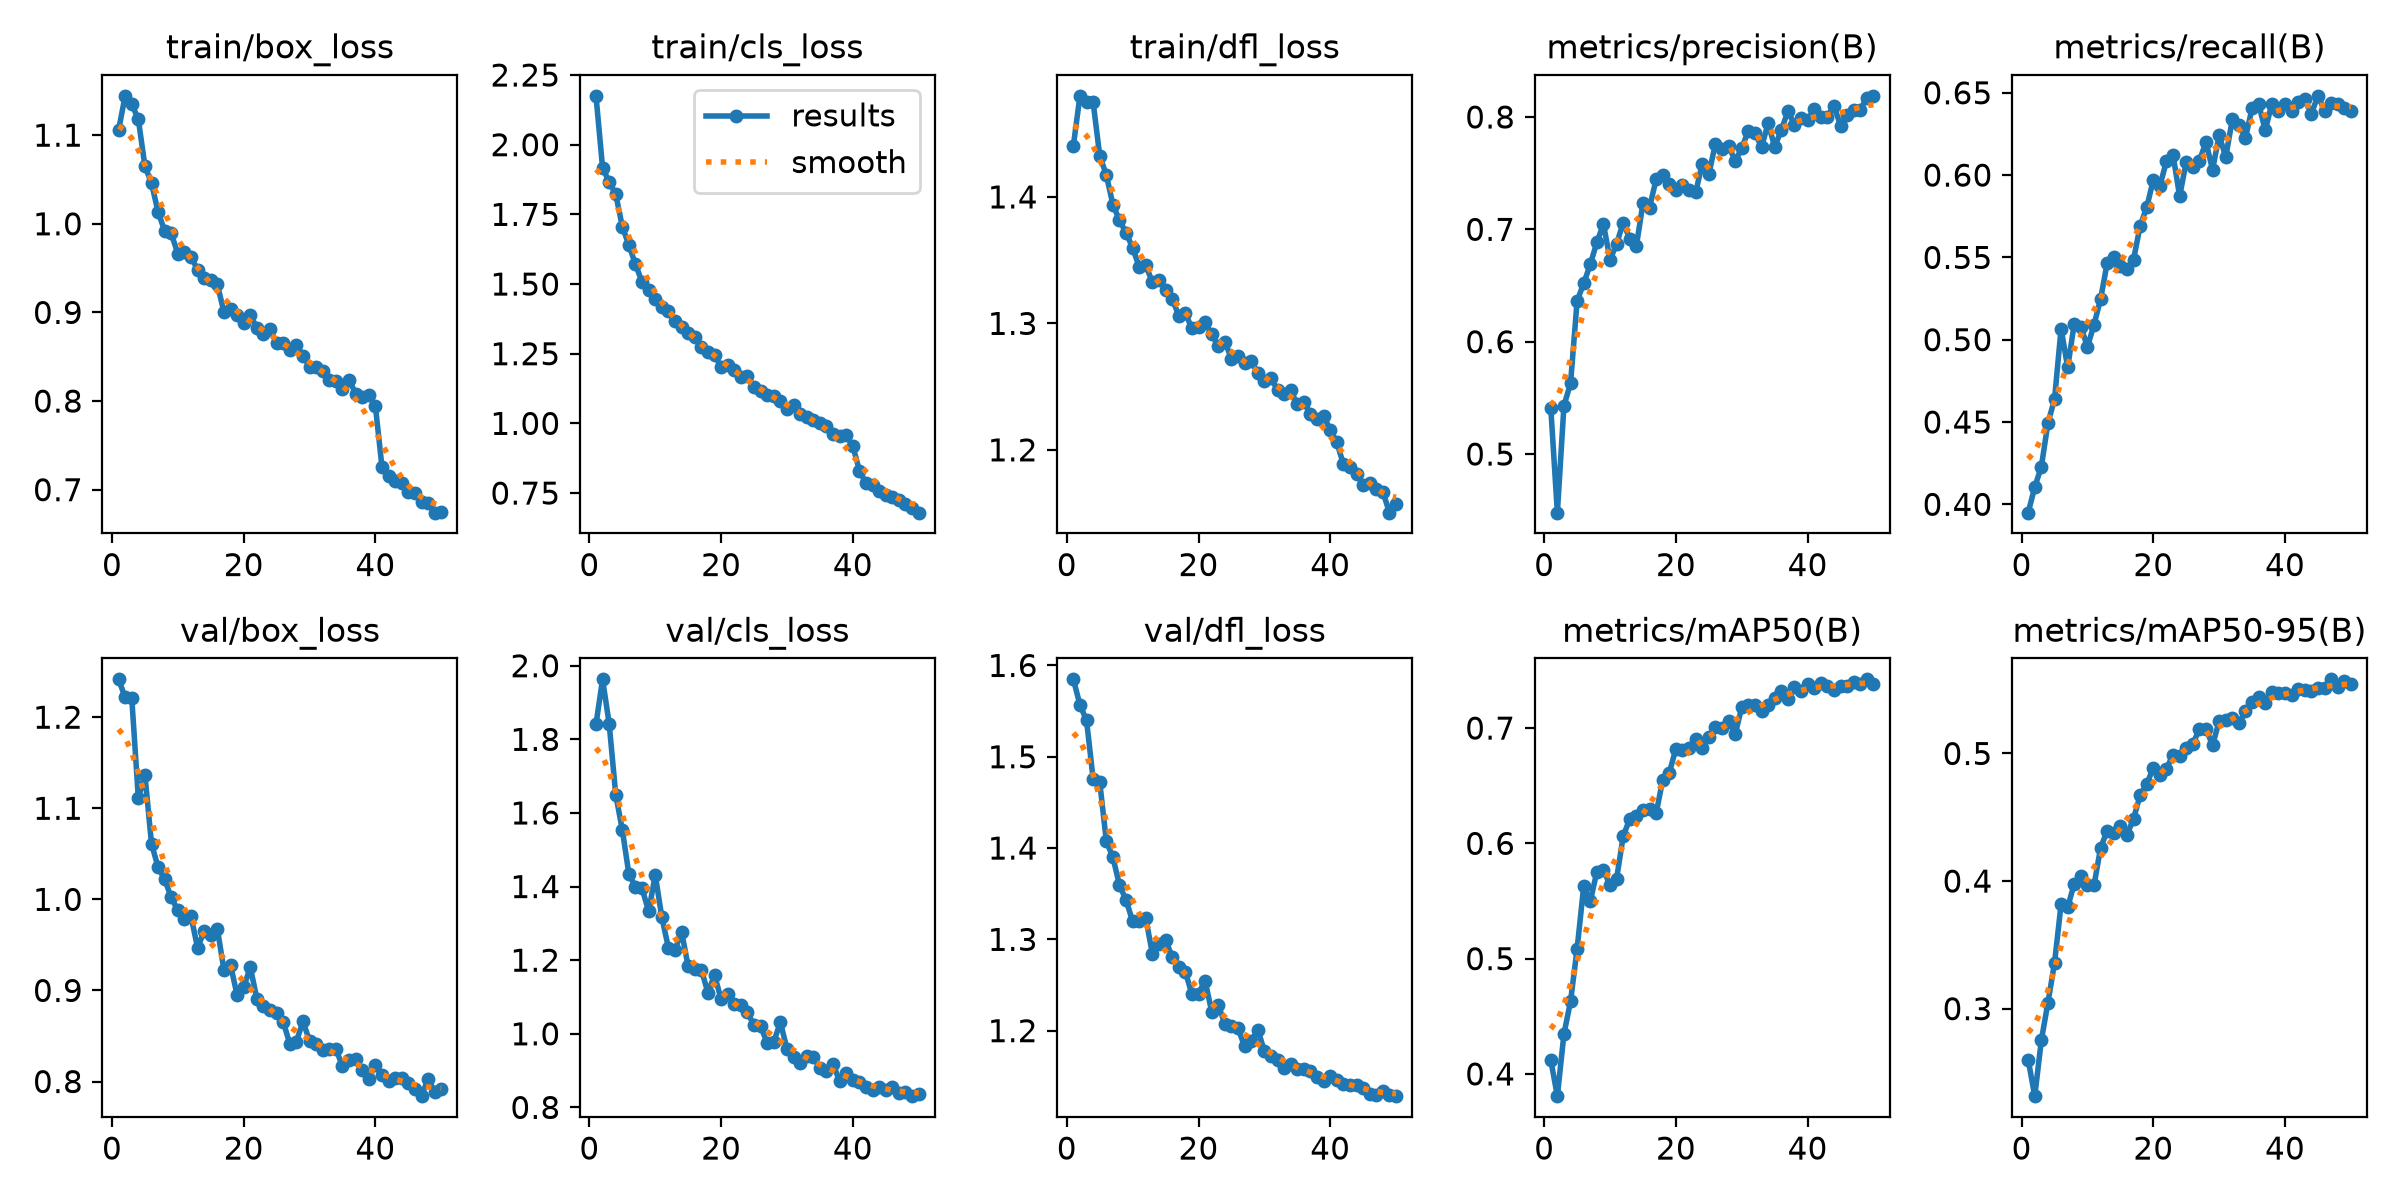

The table this chart was drawn from, first rows:
epoch, time, train/box_loss, train/cls_loss, train/dfl_loss, metrics/precision(B), metrics/recall(B), metrics/mAP50(B), metrics/mAP50-95(B), val/box_loss, val/cls_loss, val/dfl_loss, lr/pg0, lr/pg1, lr/pg2
1, 111.5, 1.106, 2.175, 1.441, 0.5412, 0.3949, 0.4121, 0.2599, 1.242, 1.841, 1.585, 0.0003701, 0.0003701, 0.0003701
2, 210.3, 1.144, 1.918, 1.48, 0.4478, 0.4105, 0.3807, 0.2314, 1.222, 1.963, 1.557, 0.0007258, 0.0007258, 0.0007258
3, 309.7, 1.135, 1.866, 1.475, 0.543, 0.4228, 0.4348, 0.2752, 1.221, 1.843, 1.54, 0.001067, 0.001067, 0.001067
4, 407.9, 1.118, 1.822, 1.475, 0.5629, 0.4493, 0.4629, 0.3046, 1.111, 1.65, 1.476, 0.001045, 0.001045, 0.001045
5, 505.7, 1.065, 1.706, 1.433, 0.6363, 0.4638, 0.5085, 0.3357, 1.137, 1.554, 1.473, 0.001023, 0.001023, 0.001023
6, 603.8, 1.046, 1.64, 1.417, 0.6519, 0.5068, 0.5627, 0.3819, 1.061, 1.434, 1.408, 0.001001, 0.001001, 0.001001
7, 703.9, 1.013, 1.571, 1.394, 0.6688, 0.4832, 0.5496, 0.3795, 1.035, 1.4, 1.39, 0.000979, 0.000979, 0.000979
8, 804.8, 0.992, 1.507, 1.381, 0.6885, 0.5098, 0.5756, 0.398, 1.022, 1.395, 1.359, 0.000957, 0.000957, 0.000957
9, 905.1, 0.9891, 1.477, 1.372, 0.7046, 0.5079, 0.5771, 0.4038, 1.002, 1.332, 1.343, 0.000935, 0.000935, 0.000935
10, 1006, 0.9662, 1.446, 1.36, 0.6729, 0.4956, 0.5636, 0.3965, 0.9879, 1.432, 1.32, 0.000913, 0.000913, 0.000913
11, 1106, 0.9685, 1.417, 1.344, 0.6871, 0.5092, 0.5695, 0.3967, 0.9783, 1.317, 1.32, 0.000891, 0.000891, 0.000891
12, 1206, 0.9629, 1.402, 1.346, 0.7061, 0.5247, 0.6064, 0.4262, 0.9813, 1.234, 1.323, 0.000869, 0.000869, 0.000869
13, 1306, 0.9479, 1.366, 1.332, 0.6914, 0.5467, 0.6212, 0.4394, 0.9468, 1.228, 1.284, 0.000847, 0.000847, 0.000847
14, 1407, 0.9391, 1.345, 1.334, 0.6852, 0.5503, 0.6239, 0.4375, 0.9653, 1.277, 1.295, 0.000825, 0.000825, 0.000825
15, 1507, 0.9362, 1.326, 1.327, 0.7234, 0.5446, 0.629, 0.4429, 0.9612, 1.183, 1.3, 0.000803, 0.000803, 0.000803
16, 1607, 0.9317, 1.312, 1.32, 0.7194, 0.5429, 0.6302, 0.4362, 0.9676, 1.176, 1.28, 0.000781, 0.000781, 0.000781
17, 1708, 0.9004, 1.275, 1.306, 0.7446, 0.5487, 0.626, 0.4488, 0.9224, 1.174, 1.27, 0.000759, 0.000759, 0.000759
18, 1809, 0.9036, 1.258, 1.308, 0.748, 0.5691, 0.6552, 0.4674, 0.928, 1.112, 1.264, 0.000737, 0.000737, 0.000737
19, 1909, 0.8969, 1.246, 1.296, 0.7405, 0.5804, 0.6612, 0.4758, 0.8948, 1.159, 1.24, 0.000715, 0.000715, 0.000715
20, 2010, 0.8878, 1.202, 1.297, 0.7346, 0.5971, 0.6823, 0.4888, 0.9035, 1.094, 1.241, 0.000693, 0.000693, 0.000693
21, 2111, 0.8969, 1.21, 1.301, 0.739, 0.5934, 0.6811, 0.4828, 0.9255, 1.107, 1.255, 0.000671, 0.000671, 0.000671
22, 2212, 0.8829, 1.191, 1.291, 0.7349, 0.6086, 0.6825, 0.488, 0.891, 1.082, 1.221, 0.000649, 0.000649, 0.000649
23, 2313, 0.8755, 1.166, 1.282, 0.7328, 0.6122, 0.6901, 0.4991, 0.8826, 1.078, 1.228, 0.000627, 0.000627, 0.000627
24, 2413, 0.881, 1.169, 1.285, 0.7584, 0.5871, 0.6829, 0.4983, 0.8784, 1.059, 1.208, 0.0006051, 0.0006051, 0.0006051
25, 2514, 0.8651, 1.131, 1.272, 0.749, 0.6081, 0.692, 0.5046, 0.8758, 1.023, 1.205, 0.0005831, 0.0005831, 0.0005831
26, 2615, 0.8654, 1.115, 1.275, 0.7762, 0.6048, 0.701, 0.5074, 0.8658, 1.021, 1.202, 0.0005611, 0.0005611, 0.0005611
27, 2716, 0.858, 1.103, 1.269, 0.7719, 0.6088, 0.6998, 0.5191, 0.8412, 0.9746, 1.183, 0.0005391, 0.0005391, 0.0005391
28, 2817, 0.8632, 1.099, 1.27, 0.7744, 0.62, 0.7061, 0.5192, 0.8439, 0.9781, 1.188, 0.0005171, 0.0005171, 0.0005171
29, 2918, 0.8512, 1.079, 1.261, 0.7608, 0.6033, 0.6945, 0.5065, 0.866, 1.031, 1.201, 0.0004951, 0.0004951, 0.0004951
30, 3021, 0.8387, 1.052, 1.254, 0.7722, 0.6242, 0.7182, 0.5254, 0.8444, 0.9593, 1.178, 0.0004731, 0.0004731, 0.0004731
31, 3123, 0.8383, 1.065, 1.257, 0.7877, 0.611, 0.7203, 0.526, 0.8414, 0.937, 1.172, 0.0004511, 0.0004511, 0.0004511
32, 3224, 0.8333, 1.035, 1.247, 0.786, 0.6338, 0.7204, 0.5281, 0.8348, 0.9219, 1.168, 0.0004291, 0.0004291, 0.0004291
33, 3325, 0.8234, 1.023, 1.244, 0.773, 0.6305, 0.7146, 0.5238, 0.8351, 0.9399, 1.159, 0.0004071, 0.0004071, 0.0004071
34, 3427, 0.8224, 1.013, 1.247, 0.7944, 0.6227, 0.7202, 0.533, 0.8358, 0.9364, 1.164, 0.0003851, 0.0003851, 0.0003851
35, 3528, 0.8136, 1.003, 1.236, 0.7736, 0.6406, 0.7261, 0.5403, 0.8168, 0.9079, 1.157, 0.0003631, 0.0003631, 0.0003631
36, 3630, 0.824, 0.9898, 1.238, 0.7881, 0.6431, 0.7326, 0.5439, 0.8234, 0.8996, 1.158, 0.0003411, 0.0003411, 0.0003411
37, 3732, 0.8084, 0.9633, 1.228, 0.8051, 0.6271, 0.7256, 0.5395, 0.8245, 0.9185, 1.155, 0.0003191, 0.0003191, 0.0003191
38, 3833, 0.8042, 0.953, 1.224, 0.7933, 0.6435, 0.7352, 0.5485, 0.8129, 0.8708, 1.149, 0.0002971, 0.0002971, 0.0002971
39, 3935, 0.807, 0.9576, 1.227, 0.7994, 0.6389, 0.7319, 0.5478, 0.803, 0.8945, 1.145, 0.0002751, 0.0002751, 0.0002751
40, 4037, 0.7941, 0.9187, 1.216, 0.7974, 0.643, 0.7382, 0.547, 0.8186, 0.8731, 1.151, 0.0002531, 0.0002531, 0.0002531
41, 4142, 0.7254, 0.8307, 1.206, 0.8066, 0.6387, 0.7351, 0.5455, 0.8073, 0.8689, 1.146, 0.0002311, 0.0002311, 0.0002311
42, 4242, 0.7154, 0.7844, 1.189, 0.8004, 0.6444, 0.7394, 0.5508, 0.8003, 0.8551, 1.142, 0.0002091, 0.0002091, 0.0002091
43, 4343, 0.7098, 0.7799, 1.187, 0.8002, 0.646, 0.7364, 0.5498, 0.8044, 0.8477, 1.141, 0.0001871, 0.0001871, 0.0001871
44, 4444, 0.7074, 0.7585, 1.181, 0.81, 0.6373, 0.7331, 0.5491, 0.8034, 0.8547, 1.14, 0.0001651, 0.0001651, 0.0001651
45, 4545, 0.6972, 0.7431, 1.172, 0.7923, 0.6482, 0.7363, 0.5514, 0.7986, 0.8469, 1.137, 0.0001431, 0.0001431, 0.0001431
46, 4646, 0.6962, 0.7354, 1.174, 0.8017, 0.6392, 0.7364, 0.551, 0.7914, 0.8543, 1.131, 0.0001211, 0.0001211, 0.0001211
47, 4747, 0.6856, 0.7248, 1.169, 0.806, 0.644, 0.7404, 0.5581, 0.7839, 0.839, 1.13, 9.91012e-05, 9.91012e-05, 9.91012e-05
48, 4848, 0.6845, 0.7119, 1.167, 0.8063, 0.6435, 0.7386, 0.552, 0.8029, 0.843, 1.134, 7.71034e-05, 7.71034e-05, 7.71034e-05
49, 4949, 0.6741, 0.6947, 1.15, 0.8173, 0.641, 0.7423, 0.5571, 0.7888, 0.8306, 1.129, 5.51056e-05, 5.51056e-05, 5.51056e-05
50, 5050, 0.675, 0.6796, 1.157, 0.8188, 0.6392, 0.7386, 0.5542, 0.7912, 0.8357, 1.128, 3.31078e-05, 3.31078e-05, 3.31078e-05
